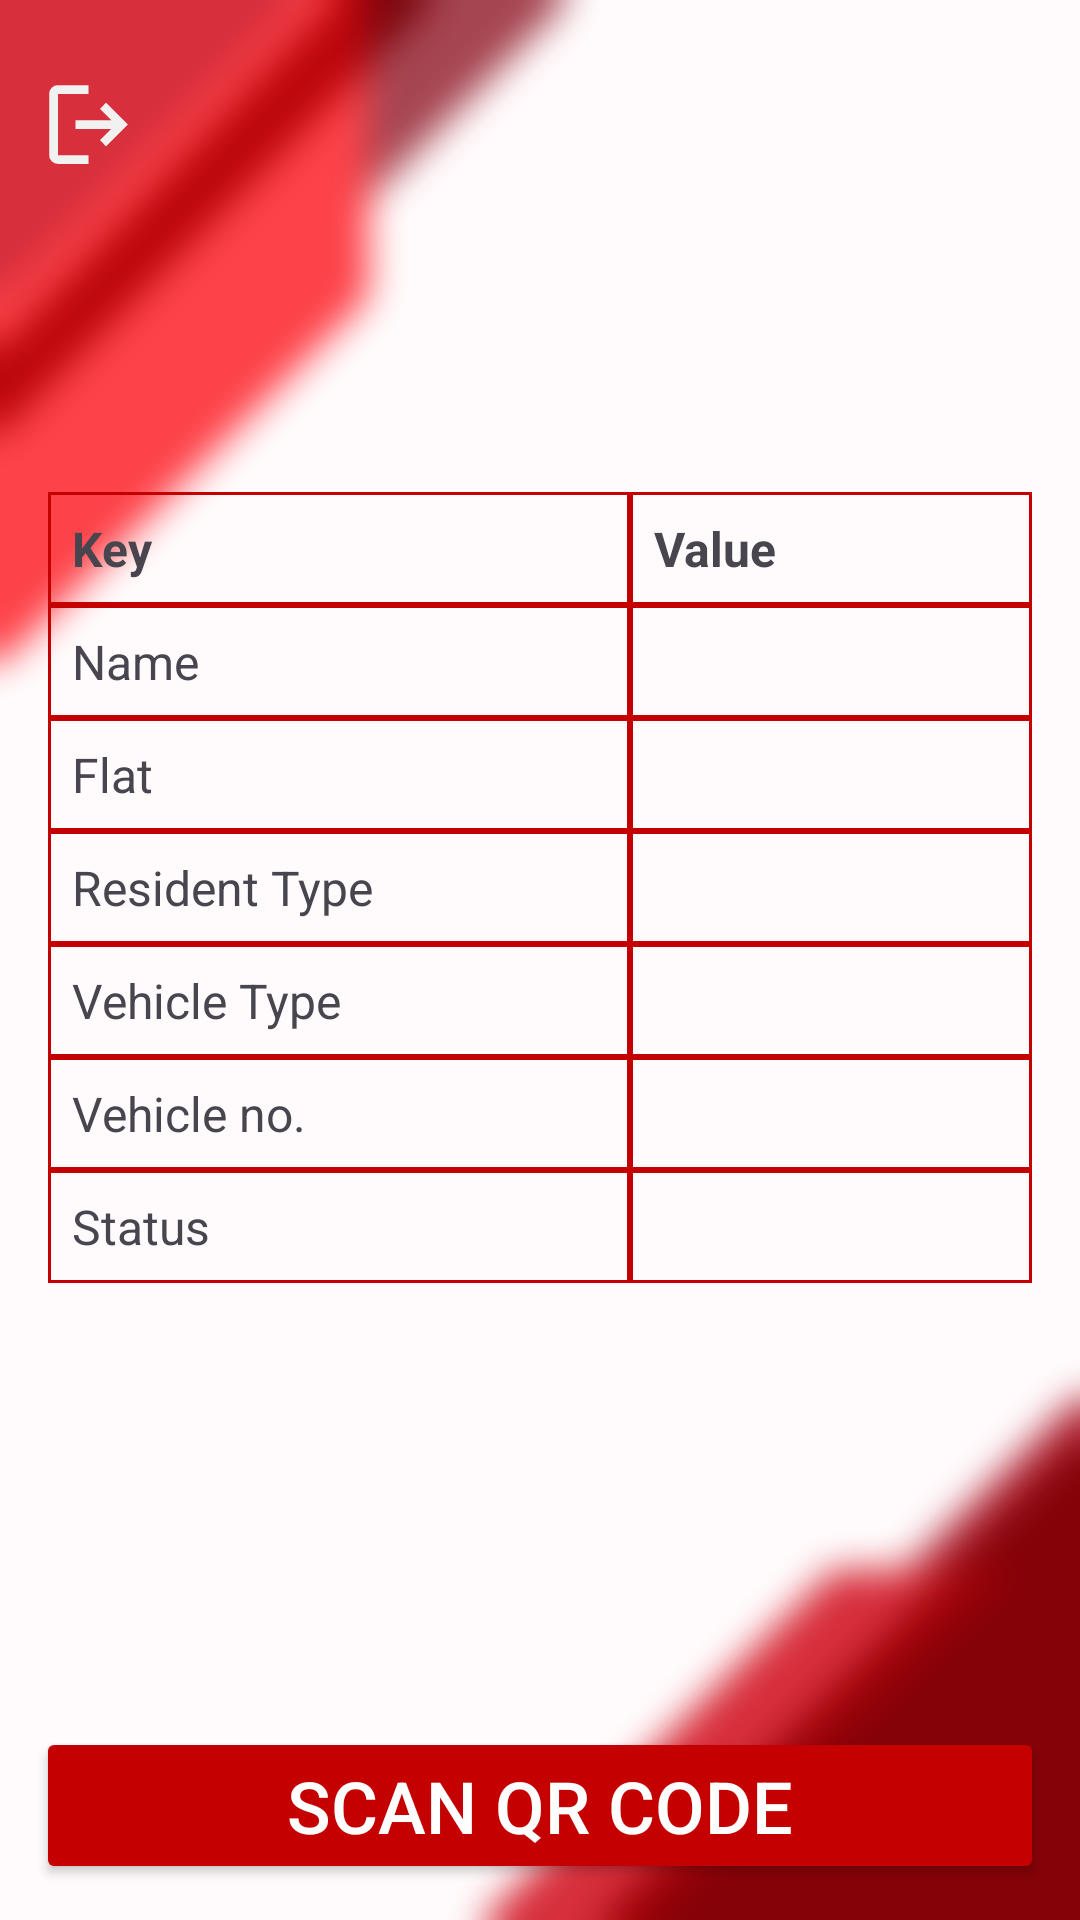

Reconstruct the res/layout file that produces this screen, plus the resources it refers to.
<!-- AndroidManifest.xml: application theme Theme.ResiScan -->
<!-- res/layout/activity_scanner.xml -->
<?xml version="1.0" encoding="utf-8"?>
<RelativeLayout xmlns:android="http://schemas.android.com/apk/res/android"
    xmlns:app="http://schemas.android.com/apk/res-auto"
    xmlns:tools="http://schemas.android.com/tools"
    android:layout_width="match_parent"
    android:layout_height="match_parent"
    android:background="@drawable/mainbg_blur"
    tools:context=".ScannerActivity">

    <Button
        android:id="@+id/logout"
        android:layout_width="35dp"
        android:layout_height="35dp"
        android:background="@drawable/logout_24px"
        android:layout_alignParentStart="true"
        android:layout_marginTop="24dp"
        android:layout_marginStart="12dp"/>

    <TableLayout
        android:id="@+id/tableLayout"
        android:layout_width="match_parent"
        android:layout_height="wrap_content"
        android:layout_above="@id/scanBtn"
        android:padding="16dp"
        android:layout_marginBottom="120dp"
        android:stretchColumns="*">

        <TableRow
            android:layout_width="match_parent"
            android:layout_height="wrap_content">

            <TextView
                android:layout_width="wrap_content"
                android:layout_height="wrap_content"
                android:text="Key"
                android:textStyle="bold"
                android:padding="8dp"
                android:textSize="16sp"
                android:background="@drawable/table_border"/>

            <TextView
                android:layout_width="wrap_content"
                android:layout_height="wrap_content"
                android:text="Value"
                android:textStyle="bold"
                android:padding="8dp"
                android:textSize="16sp"
                android:background="@drawable/table_border"/>

        </TableRow>

        <TableRow
            android:layout_width="match_parent"
            android:layout_height="wrap_content">

            <TextView
                android:layout_width="wrap_content"
                android:layout_height="wrap_content"
                android:id="@+id/key1"
                android:text="Name"
                android:padding="8dp"
                android:textSize="16sp"
                android:background="@drawable/table_border"/>

            <TextView
                android:layout_width="wrap_content"
                android:layout_height="wrap_content"
                android:id="@+id/value1"
                android:padding="8dp"
                android:textSize="16sp"
                android:textStyle="bold"
                android:textColor="@color/red_alt"
                android:background="@drawable/table_border"/>

        </TableRow>

        <TableRow
            android:layout_width="match_parent"
            android:layout_height="wrap_content">

            <TextView
                android:layout_width="wrap_content"
                android:layout_height="wrap_content"
                android:id="@+id/key2"
                android:text="Flat"
                android:padding="8dp"
                android:textSize="16sp"
                android:background="@drawable/table_border"/>

            <TextView
                android:layout_width="wrap_content"
                android:layout_height="wrap_content"
                android:id="@+id/value2"
                android:padding="8dp"
                android:textSize="16sp"
                android:textStyle="bold"
                android:textColor="@color/red_alt"
                android:background="@drawable/table_border"/>

        </TableRow>

        <TableRow
            android:layout_width="match_parent"
            android:layout_height="wrap_content">

            <TextView
                android:layout_width="wrap_content"
                android:layout_height="wrap_content"
                android:id="@+id/key3"
                android:text="Resident Type"
                android:padding="8dp"
                android:textSize="16sp"
                android:background="@drawable/table_border"/>

            <TextView
                android:layout_width="wrap_content"
                android:layout_height="wrap_content"
                android:id="@+id/value3"
                android:padding="8dp"
                android:textSize="16sp"
                android:textStyle="bold"
                android:textColor="@color/red_alt"
                android:background="@drawable/table_border"/>

        </TableRow> <TableRow
            android:layout_width="match_parent"
            android:layout_height="wrap_content">

            <TextView
                android:layout_width="wrap_content"
                android:layout_height="wrap_content"
                android:id="@+id/key4"
                android:text="Vehicle Type"
                android:padding="8dp"
                android:textSize="16sp"
                android:background="@drawable/table_border"/>

            <TextView
                android:layout_width="wrap_content"
                android:layout_height="wrap_content"
                android:id="@+id/value4"
                android:padding="8dp"
                android:textSize="16sp"
                android:textStyle="bold"
                android:textColor="@color/red_alt"
                android:background="@drawable/table_border"/>

        </TableRow> <TableRow
            android:layout_width="match_parent"
            android:layout_height="wrap_content">

            <TextView
                android:layout_width="wrap_content"
                android:layout_height="wrap_content"
                android:id="@+id/key5"
                android:text="Vehicle no."
                android:padding="8dp"
                android:textSize="16sp"
                android:background="@drawable/table_border"/>

            <TextView
                android:layout_width="wrap_content"
                android:layout_height="wrap_content"
                android:id="@+id/value5"
                android:padding="8dp"
                android:textSize="16sp"
                android:textStyle="bold"
                android:textColor="@color/red_alt"
                android:background="@drawable/table_border"/>

        </TableRow> <TableRow
            android:layout_width="match_parent"
            android:layout_height="wrap_content">

            <TextView
                android:layout_width="wrap_content"
                android:layout_height="wrap_content"
                android:id="@+id/key6"
                android:text="Status"
                android:padding="8dp"
                android:textSize="16sp"
                android:background="@drawable/table_border"/>

            <TextView
                android:layout_width="wrap_content"
                android:layout_height="wrap_content"
                android:id="@+id/value6"
                android:padding="8dp"
                android:textSize="16sp"
                android:textStyle="bold"
                android:textColor="@color/red_alt"
                android:background="@drawable/table_border"/>

        </TableRow>

    </TableLayout>

    <Button
        android:id="@+id/scanBtn"
        android:layout_width="match_parent"
        android:layout_height="wrap_content"
        android:layout_margin="12dp"
        android:text="Scan QR Code"
        android:textColor="@color/white"
        android:backgroundTint="@color/red_alt"
        android:textSize="24sp"
        android:layout_alignParentBottom="true"/>
</RelativeLayout>
<!-- resources referenced by this layout -->
<resources>
  <color name="red_alt">#C50000</color>
  <color name="white">#FFFFFFFF</color>
  <!-- drawable logout_24px (drawable) -->
  <vector xmlns:android="http://schemas.android.com/apk/res/android"
      android:width="24dp"
      android:height="24dp"
      android:viewportWidth="960"
      android:viewportHeight="960"
      android:tint="@color/white_alt"
      android:autoMirrored="true">
    <path
        android:fillColor="@color/white_alt"
        android:pathData="M200,840Q167,840 143.5,816.5Q120,793 120,760L120,200Q120,167 143.5,143.5Q167,120 200,120L480,120L480,200L200,200Q200,200 200,200Q200,200 200,200L200,760Q200,760 200,760Q200,760 200,760L480,760L480,840L200,840ZM640,680L585,622L687,520L360,520L360,440L687,440L585,338L640,280L840,480L640,680Z"/>
  </vector>
  <!-- drawable mainbg_blur: jpg bitmap (drawable, 215851 bytes) -->
  <!-- drawable table_border (drawable) -->
  <?xml version="1.0" encoding="utf-8"?>
  <shape xmlns:android="http://schemas.android.com/apk/res/android"
      android:shape="rectangle">
      <stroke android:color="@color/red_alt" android:width="1dp"/>
  </shape>
  <style name="Theme.ResiScan" parent="Theme.Material3.Light.NoActionBar">
          
          <item name="colorPrimary">@color/white_alt</item>
          <item name="colorPrimaryVariant">@color/red</item>
          <item name="colorOnPrimary">@color/white_alt</item>
          
          <item name="colorSecondary">@color/white_alt</item>
          <item name="colorSecondaryVariant">@color/red_alt</item>
          <item name="colorOnSecondary">@color/red</item>
          <item name="colorOnSurface">@color/white_alt</item>
          <item name="colorOnSurfaceVariant">@color/white_alt</item>
          <item name="colorSurfaceContainerHigh">@color/red_alt</item>
  
          <item name="android:statusBarColor">@color/red_main</item>
      </style>
  <color name="white_alt">#F1F1F1</color>
  <color name="red">#E70000</color>
  <color name="red_main">#d72f3c</color>
</resources>
